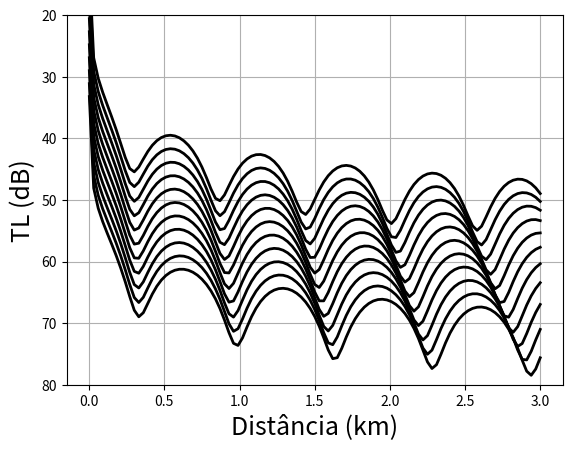

This chart was generated by the following Python code:
# coding=utf-8
from numpy import * 
from scipy import * 
from scipy.interpolate import interp1d
from matplotlib.pyplot import *

def kpekeris(c1=None,rho1=None,
             c2=None,rho2=None,
             D=None,freq=None):
    
    kp = []

    w = 2*pi*freq
    k1 = w/c1
    k2 = w/c2

    nk = 1001
    k = linspace(k1,k2,nk)
    kxk = k*k

    r1 = sqrt( k1*k1 - kxk ) 
    r2 = sqrt( kxk - k2*k2 )
    s1 = sin( r1*D )
    c1 = cos( r1*D )

    f = s1*r2/rho2 + c1*r1/rho1

    for i in range(nk-1): 
   
        x1 = k[ i ]
        x2 = k[i+1]
        y1 = f[ i ]
        y2 = f[i+1]
        p = y1*y2
        x3  = (x1*y2-x2*y1)/(y2-y1)
     
        if p < 0:

           kp = append(kp,x3)

    return kp

def pmodes(z=None,Z=None,k=None,
           zs=None,zh=None,rh=None,M=None):

    p = []   
    nr = rh.size
    nz = zh.size

    p  = zeros((nz,nr)) + 1j*zeros((nz,nr))
    pm = zeros((nz,nr)) + 1j*zeros((nz,nr))

    e0 = 1j*exp( -1j*pi/4.0 )/sqrt( 8*pi )
   
    dz = abs( z[1] -z[0] )

    for i in range(M):
        Zm = Z[:,i]
        interpolator = interp1d(z, Zm)
        Zms = interpolator( zs )
        Zmh = interpolator( zh )        
        Zsh = Zms*Zmh
        Rm  = exp( 1j*k[i]*rh )/sqrt( k[i]*rh )
        [RM,ZM] = meshgrid(Rm,Zsh)
        pm  = RM*ZM
        p = p + pm

    p = e0*p
    p = squeeze( p )

    return p

nfreqs = 11
fmin   = 21.5
fmax   = 26.0 
freqs  = linspace(fmin,fmax,nfreqs)
D      =  100.0
c1     = 1500.0; rho1 = 1.0
c2     = 1800.0; rho2 = 1.8
rmax   = 3000.0
rh     = linspace(0,rmax,101)
rh[0]  = 1.0
rhkm   = rh/1000.0
z      = linspace(0,D,101); dz = abs( z[1] - z[0] )
zs     = 36.0
zh     = array([36.0])
p0     = 1/( 4*pi )

for i in range(nfreqs):
    wi = 2*pi*freqs[i]
    kh = kpekeris(c1,rho1,c2,rho2,D,freqs[i])
    M = kh.size
    Z = zeros((101,M))
    kz = sqrt( (wi/c1)**2 - kh*kh )
    for j in range(M):
        Zj = sin( kz[j]*z )
        N = sqrt( dz*sum( Zj*Zj ) )
        Z[:,j] = Zj/N

    p = pmodes(z,Z,kh,zs,zh,rh,M)
    p = p/p0
    tl = -20*log10( abs( p ) ) + i*2.0
    figure(1)
    plot(rhkm,tl,'k',linewidth=2)

xlabel(u'Distância (km)',fontsize=18)
ylabel('TL (dB)',fontsize=18)
ylim(80,20)
grid(True)

show()

